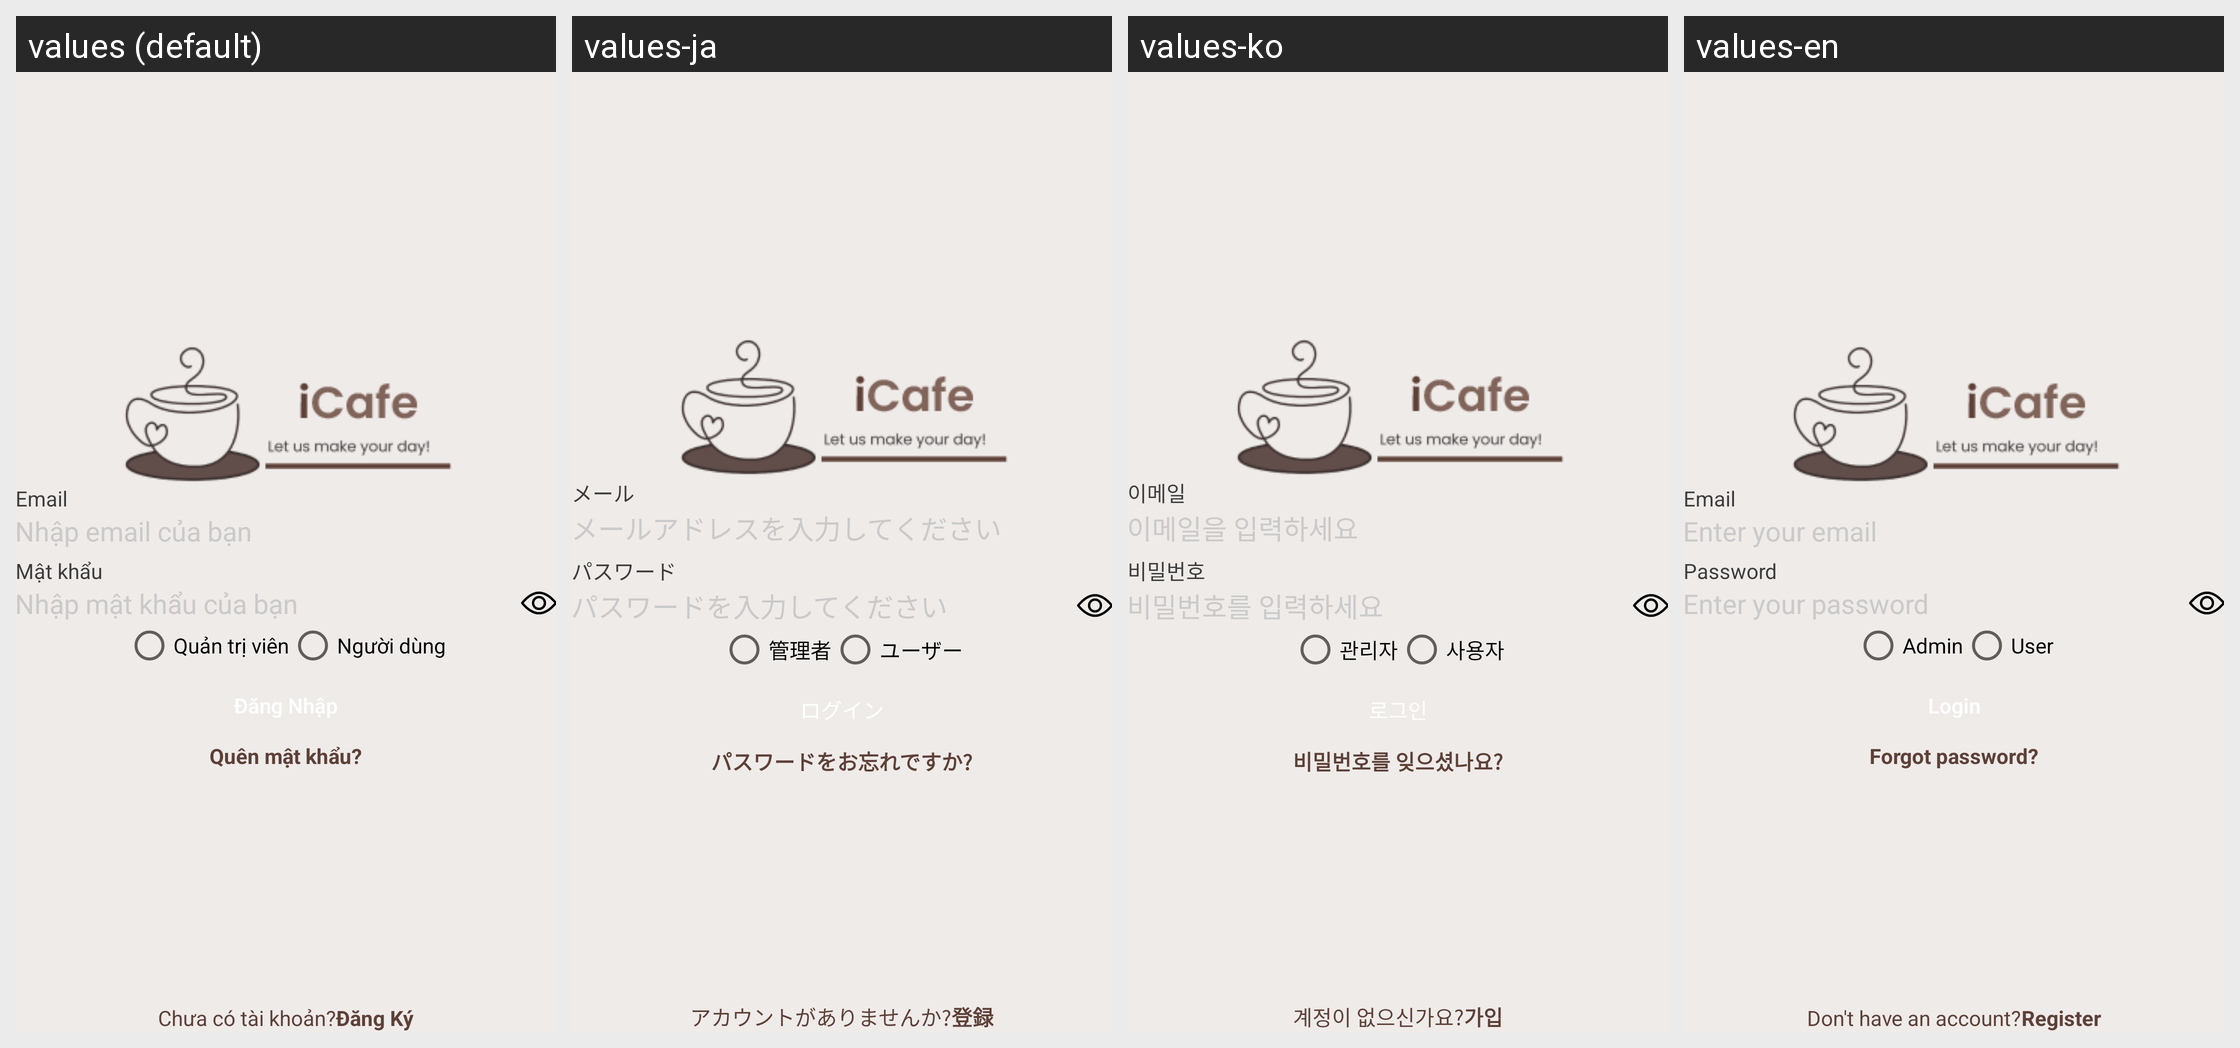

For this localized Android screen grid, give each drawn string resource with its value in every locale shown.
Android screen res/layout/activity_log_in.xml rendered under 4 locales, left to right: values (default), values-ja, values-ko, values-en. Device: Nexus 5 (rendered at 1080×1920; each locale shown at half size, 540×960, under a caption strip naming it); theme AppTheme.
Strings drawn on this screen, with the default value and each locale's value (text and hints the layout hard-codes, and strings that could not be matched under every locale, appear in the picture but are not listed):

email
  values: Email
  values-ja: メール
  values-ko: 이메일
  values-en: Email

hint_email
  values: Nhập email của bạn
  values-ja: メールアドレスを入力してください
  values-ko: 이메일을 입력하세요
  values-en: Enter your email

password
  values: Mật khẩu
  values-ja: パスワード
  values-ko: 비밀번호
  values-en: Password

hint_password
  values: Nhập mật khẩu của bạn
  values-ja: パスワードを入力してください
  values-ko: 비밀번호를 입력하세요
  values-en: Enter your password

admin
  values: Quản trị viên
  values-ja: 管理者
  values-ko: 관리자
  values-en: Admin

user
  values: Người dùng
  values-ja: ユーザー
  values-ko: 사용자
  values-en: User

forgot_password
  values: Quên mật khẩu?
  values-ja: パスワードをお忘れですか?
  values-ko: 비밀번호를 잊으셨나요?
  values-en: Forgot password?

have_not_account
  values: Chưa có tài khoản?
  values-ja: アカウントがありませんか?
  values-ko: 계정이 없으신가요?
  values-en: Don't have an account?

register
  values: Đăng Ký
  values-ja: 登録
  values-ko: 가입
  values-en: Register
